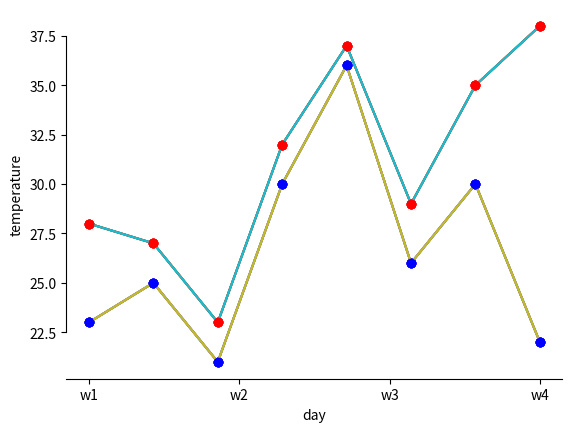

The matplotlib source for this figure:
import matplotlib.pyplot as plt
'''graph 1 spines'''
days=list(range(0,22,3))
print(days)
temp_min=[23,25,21,30,36,26,30,22]
temp_max=[28,27,23,32,37,29,35,38]
plt.plot(days,temp_min,
         days,temp_min,'ob',
         days,temp_max,
        days,temp_max,'or',)
plt.xlabel('day')
plt.ylabel('temperature')
ax=plt.gca()
ax.spines['right'].set_visible(False)
plt.show()

'''graph 2 spines'''


plt.plot(days,temp_min,
         days,temp_min,'ob',
         days,temp_max,
        days,temp_max,'or',)
plt.xlabel('day')
plt.ylabel('temperature')
ax=plt.gca()
ax.spines['top'].set_visible(False)
ax.spines['right'].set_visible(False)
plt.show()



'''graph 3  spines'''

plt.plot(days,temp_min,
         days,temp_min,'ob',
         days,temp_max,
        days,temp_max,'or',)
plt.xlabel('day')
plt.ylabel('temperature')
ax=plt.gca()
ax.spines['top'].set_visible(False)
ax.spines['right'].set_visible(False)
ax.spines['left'].set_bounds(22.5,37.5)
plt.show()

'''graph 4 ticks'''

plt.plot(days,temp_min,
         days,temp_min,'ob',
         days,temp_max,
        days,temp_max,'or',)
plt.xlabel('day')
plt.ylabel('temperature')
ax=plt.gca()
ax.spines['top'].set_visible(False)
ax.spines['right'].set_visible(False)
plt.xticks(list(range(0,22)))

plt.show()

'''graph 5 ticks'''

plt.plot(days,temp_min,
         days,temp_min,'ob',
         days,temp_max,
        days,temp_max,'or',)
plt.xlabel('day')
plt.ylabel('temperature')
ax=plt.gca()
ax.spines['top'].set_visible(False)
ax.spines['right'].set_visible(False)
plt.xticks(list(range(0,28,7)),['w1','w2','w3','w4'])

plt.show()
